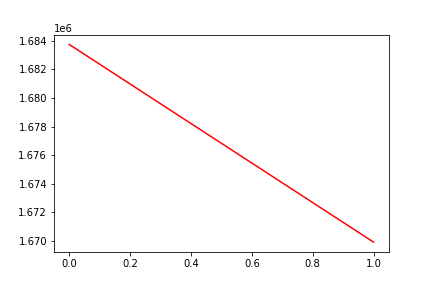

The data file committed next to this chart (first rows):
, date, assets
0, 0, 1683731
1, 20190409, 1669928
